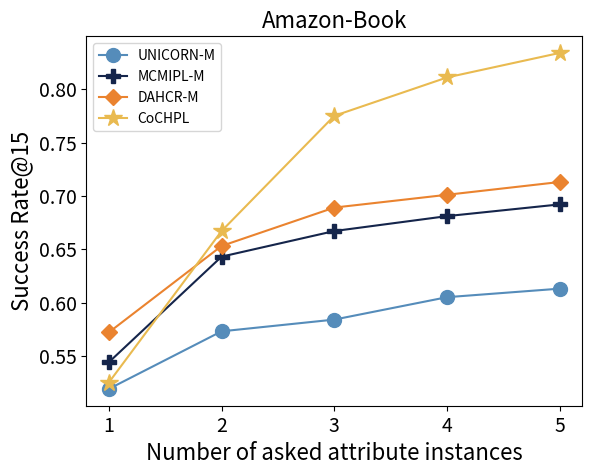

The script that saved this image: (Note: this script raises an exception after producing the figure.)
import matplotlib.pyplot as plt
import matplotlib.colors as mcolors

x = [1, 2, 3, 4, 5]
y1 = [0.519,0.573,0.584,0.605,0.613]
y2 = [0.544,0.643,0.667,0.681,0.692]
y3 = [0.572,0.653,0.689,0.701,0.713]
y4 = [0.525,0.667,0.775,0.811,0.834]
plt.title('Amazon-Book', fontsize="16")  # 折线图标题
plt.xlabel('Number of asked attribute instances', fontsize="16")  # x轴标题
plt.ylabel('Success Rate@15', fontsize="16")  # y轴标题
plt.plot(x, y1, marker= "o", markersize=10, color=mcolors.to_rgb('#558cba'))  # 绘制折线图，添加数据点，设置点的大小
plt.plot(x, y2, marker= "P", markersize=10, color=mcolors.to_rgb('#15254b'))
plt.plot(x, y3, marker= "D", markersize=8, color=mcolors.to_rgb('#ea832f'))
plt.plot(x, y4, marker= "*", markersize=13, color=mcolors.to_rgb('#e9ba50'))

plt.legend(['UNICORN-M','MCMIPL-M','DAHCR-M','CoCHPL'])  # 设置折线名称
plt.xticks(x)
plt.xticks(fontsize=14)
plt.yticks(fontsize=14)
plt.savefig('./paper/book.png', dpi=300)
# plt.show()  # 显示折线图